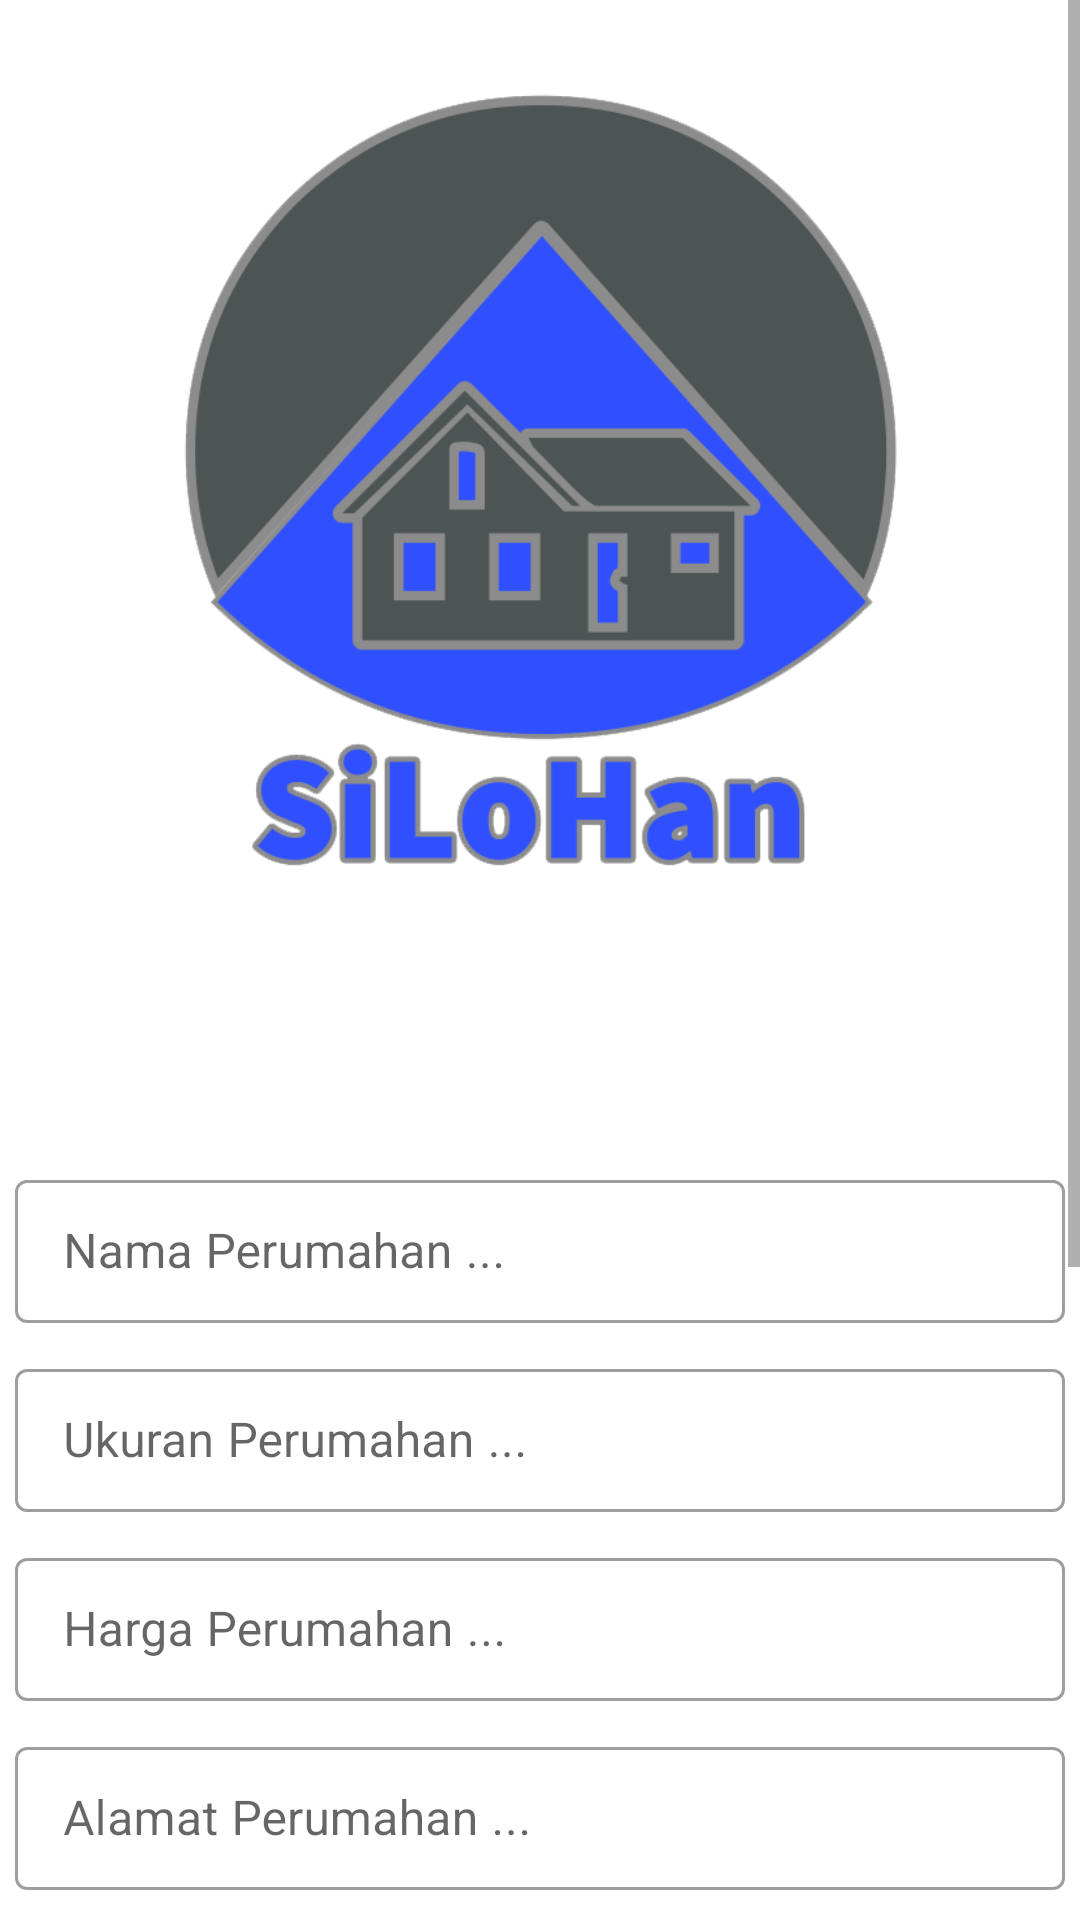

Here is an Android app screen rendered from its layout file. Give the layout XML and the strings, colors and styles it references.
<!-- AndroidManifest.xml: application theme Theme.SiLoHan -->
<!-- res/layout/activity_edit_perumahan.xml -->
<?xml version="1.0" encoding="utf-8"?>
<ScrollView xmlns:android="http://schemas.android.com/apk/res/android"
    android:layout_width="match_parent"
    android:layout_height="match_parent"
    xmlns:app="http://schemas.android.com/apk/res-auto"
    xmlns:tools="http://schemas.android.com/tools"
    tools:context=".Admin.EditPerumahanActivity">

    <LinearLayout
        android:layout_width="match_parent"
        android:layout_height="match_parent"
        android:orientation="vertical"
        android:gravity="center">

        <ImageView
            android:id="@+id/edit_foto_perumahan_detail"
            android:layout_width="320sp"
            android:layout_height="320sp"
            android:src="@drawable/logo_silohan"
            />
        <Button
            android:id="@+id/edit_foto_btn"
            style="@style/Widget.MaterialComponents.Button.Icon"
            android:layout_width="wrap_content"
            android:layout_height="wrap_content"
            android:layout_marginBottom="20dp"
            android:text="Pilih Foto"
            app:icon="@drawable/ic_baseline_arrow_upward_24"
            />

        <com.google.android.material.textfield.TextInputLayout
            android:id="@+id/edit_nama_perumahan"
            style="@style/Widget.MaterialComponents.TextInputLayout.OutlinedBox.Dense"
            android:layout_width="350sp"
            android:layout_height="wrap_content"
            android:hint="Nama Perumahan ...">

            <com.google.android.material.textfield.TextInputEditText
                android:layout_width="match_parent"
                android:layout_height="wrap_content"
                android:inputType="text" />
        </com.google.android.material.textfield.TextInputLayout>

        <com.google.android.material.textfield.TextInputLayout
            android:id="@+id/edit_ukuran_perumahan"
            style="@style/Widget.MaterialComponents.TextInputLayout.OutlinedBox.Dense"
            android:layout_width="350sp"
            android:layout_height="wrap_content"
            android:layout_marginTop="10dp"
            android:hint="Ukuran Perumahan ...">

            <com.google.android.material.textfield.TextInputEditText
                android:layout_width="match_parent"
                android:layout_height="wrap_content"
                android:inputType="text" />
        </com.google.android.material.textfield.TextInputLayout>

        <com.google.android.material.textfield.TextInputLayout
            android:id="@+id/edit_harga_perumahan"
            style="@style/Widget.MaterialComponents.TextInputLayout.OutlinedBox.Dense"
            android:layout_width="350sp"
            android:layout_height="wrap_content"
            android:layout_marginTop="10dp"
            android:hint="Harga Perumahan ...">

            <com.google.android.material.textfield.TextInputEditText
                android:layout_width="match_parent"
                android:layout_height="wrap_content"
                android:inputType="number" />
        </com.google.android.material.textfield.TextInputLayout>

        <com.google.android.material.textfield.TextInputLayout
            android:id="@+id/edit_alamat_perumahan"
            style="@style/Widget.MaterialComponents.TextInputLayout.OutlinedBox.Dense"
            android:layout_width="350sp"
            android:layout_height="wrap_content"
            android:layout_marginTop="10dp"
            android:hint="Alamat Perumahan ...">

            <com.google.android.material.textfield.TextInputEditText
                android:layout_width="match_parent"
                android:layout_height="wrap_content"
                android:inputType="text"
                />
        </com.google.android.material.textfield.TextInputLayout>

        <LinearLayout
            android:layout_marginTop="10dp"
            android:layout_width="wrap_content"
            android:layout_height="wrap_content"
            android:orientation="horizontal"
            android:gravity="center">
            <Button
                android:layout_width="wrap_content"
                android:layout_height="wrap_content"
                android:layout_marginEnd="30dp"
                android:id="@+id/edit_geopoint_perumahan_btn"
                style="@style/Widget.MaterialComponents.Button.Icon"
                android:text="Pilih Lokasi"
                app:icon="@drawable/ic_perumahan_selected"/>

            <LinearLayout
                android:layout_width="wrap_content"
                android:layout_height="wrap_content"
                android:orientation="vertical">

                <TextView
                    android:id="@+id/edit_lat_perumahan"
                    android:layout_width="wrap_content"
                    android:layout_height="wrap_content"
                    android:text="LAT : 5.333333333"/>

                <TextView
                    android:id="@+id/edit_long_perumahan"
                    android:layout_width="wrap_content"
                    android:layout_height="wrap_content"
                    android:text="LONG : -105.2232323"/>

            </LinearLayout>

        </LinearLayout>


        <com.google.android.material.textfield.TextInputLayout
            android:id="@+id/edit_deskripsi_perumahan"
            style="@style/Widget.MaterialComponents.TextInputLayout.OutlinedBox.Dense"
            android:layout_width="350sp"
            android:layout_height="wrap_content"
            android:layout_marginTop="10dp"
            android:hint="Deskripsi Perumahan ...">

            <com.google.android.material.textfield.TextInputEditText
                android:layout_width="match_parent"
                android:layout_height="wrap_content"
                android:inputType="textMultiLine" />
        </com.google.android.material.textfield.TextInputLayout>

        <com.google.android.material.textfield.TextInputLayout
            android:id="@+id/edit_kontak_perumahan"
            style="@style/Widget.MaterialComponents.TextInputLayout.OutlinedBox.Dense"
            android:layout_width="350sp"
            android:layout_height="wrap_content"
            android:layout_marginTop="10dp"
            android:hint="Kontak Perumahan ...">

            <com.google.android.material.textfield.TextInputEditText
                android:layout_width="match_parent"
                android:layout_height="wrap_content"
                android:inputType="phone" />
        </com.google.android.material.textfield.TextInputLayout>

        <LinearLayout
            android:layout_width="wrap_content"
            android:layout_height="wrap_content"
            android:orientation="horizontal"
            android:gravity="center"
            android:layout_marginBottom="30dp">

            <Button
                android:id="@+id/edit_perumahan_btn"
                style="@style/Widget.MaterialComponents.Button.Icon"
                android:layout_width="wrap_content"
                android:layout_height="wrap_content"
                android:layout_marginTop="10dp"
                android:layout_marginEnd="50dp"
                android:text="Edit"
                app:icon="@drawable/ic_baseline_edit_24"
                />

            <Button
                android:id="@+id/cancel_edit_perumahan_btn"
                style="@style/Widget.MaterialComponents.Button.Icon"
                android:layout_width="wrap_content"
                android:layout_height="wrap_content"
                android:layout_marginTop="10dp"
                android:text="Cancel"
                app:icon="@drawable/ic_baseline_close_24"
                />

        </LinearLayout>

        <Button
            android:id="@+id/delete_perumahan_btn"
            style="@style/Widget.MaterialComponents.Button.Icon"
            android:layout_width="wrap_content"
            android:layout_height="wrap_content"
            android:layout_marginTop="5dp"
            android:layout_marginBottom="15dp"
            android:text="Hapus"
            app:icon="@drawable/ic_baseline_delete_24"
            />

    </LinearLayout>




</ScrollView>
<!-- resources referenced by this layout -->
<resources>
  <!-- drawable ic_perumahan_selected: png bitmap (drawable-hdpi, 282 bytes) -->
  <!-- drawable logo_silohan: png bitmap (drawable, 61128 bytes) -->
  <style name="Theme.SiLoHan" parent="Theme.MaterialComponents.Light.DarkActionBar">
          
          <item name="colorPrimary">@color/purple_500</item>
          <item name="colorPrimaryVariant">@color/purple_700</item>
          <item name="colorOnPrimary">@color/white</item>
          
          <item name="colorSecondary">@color/teal_200</item>
          <item name="colorSecondaryVariant">@color/teal_700</item>
          <item name="colorOnSecondary">@color/black</item>
          
          <item name="android:statusBarColor" tools:targetApi="l">?attr/colorPrimaryVariant</item>
          
      </style>
  <!-- not gathered from this repository: default colours our renderer supplied (Android Studio template values) -->
  <color name="purple_500">#FF6200EE</color>
  <color name="purple_700">#FF3700B3</color>
  <color name="teal_200">#FF03DAC5</color>
  <color name="teal_700">#FF018786</color>
  <color name="black">#FF000000</color>
  <color name="white">#FFFFFFFF</color>
</resources>
